Run: headless pygame with SDL's dummy video driver; simulated clock (each Clock.tick advances the game by its frame time, no real sleeping); random seed 0; keys injected as events and as key.get_pressed() state; mouse plan: one left click at the window centre at the start of phase 2, then a move to the lower-right quarter at the start of phase 3.
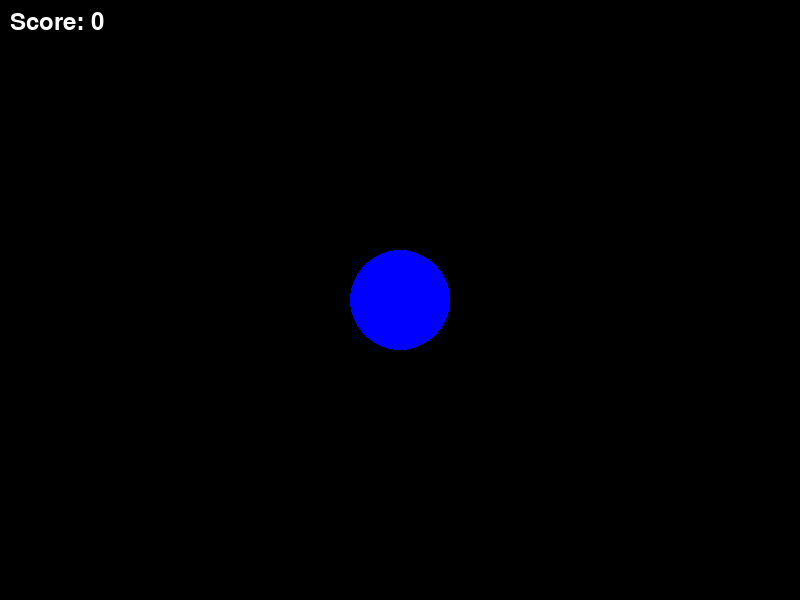
Frame 1 of 4 · flips 1–60 · no input
Frame 2 of 4 · flips 61–180 · clicked the window centre · tapped SPACE, RETURN · held RIGHT (→), D · screen unchanged from frame 1, image omitted
Frame 3 of 4 · flips 181–300 · moved the mouse to the lower-right quarter · held DOWN (↓), S · screen unchanged from frame 2, image omitted
Frame 4 of 4 · flips 301–420 · held LEFT (←), A, UP (↑), W · screen unchanged from frame 3, image omitted

The pygame program that drew these frames:

import pygame
import random
import math

# Initialize Pygame
pygame.init()

# Screen parameters
WIDTH, HEIGHT = 800, 600
screen = pygame.display.set_mode((WIDTH, HEIGHT))
pygame.display.set_caption("Click the Enemies")

clock = pygame.time.Clock()

# Center of the screen and its circle
CENTER = (WIDTH // 2, HEIGHT // 2)
CENTER_RADIUS = 50

# Define colors
WHITE = (255, 255, 255)
BLACK = (0, 0, 0)
RED1 = (255, 0, 0)
RED2 = (178,34,34)
RED3 = (220,20,60)
RED4 = (205,92,92)
RED5 = (139,0,0)
RED6 = (255,99,71)
RED7 = (255,69,0)
BLUE  = (0, 0, 255)

class Enemy:
    def __init__(self):
        # Randomly choose a side for the enemy to appear from
        side = random.choice(["left", "right", "top", "bottom"])
        if side == "left":
            self.x = 0
            self.y = random.randint(0, HEIGHT)
        elif side == "right":
            self.x = WIDTH
            self.y = random.randint(0, HEIGHT)
        elif side == "top":
            self.x = random.randint(0, WIDTH)
            self.y = 0
        elif side == "bottom":
            self.x = random.randint(0, WIDTH)
            self.y = HEIGHT

        self.radius = random.choice((15, 17, 20, 23))    # Enemy radius
        self.speed = random.choice((1, 2, 3, 4))  # Enemy speed

        # Calculate the direction vector from enemy to the center
        dx = CENTER[0] - self.x
        dy = CENTER[1] - self.y
        distance = math.hypot(dx, dy)  # Distance to center
        self.vx = (dx / distance) * self.speed
        self.vy = (dy / distance) * self.speed

    def update(self):
        # Update the enemy's position
        self.x += self.vx
        self.y += self.vy

    def draw(self, surface):
        # Draw the enemy
        pygame.draw.circle(surface, RED1, (int(self.x),
                                                                                              int(self.y)), self.radius)

    def is_clicked(self, pos):
        # Check if the enemy was clicked
        mx, my = pos
        return math.hypot(self.x - mx, self.y - my) <= self.radius

    def collides_with_center(self):
        # Check if the enemy has collided with the center
        dx = self.x - CENTER[0]
        dy = self.y - CENTER[1]
        distance = math.hypot(dx, dy)
        return distance <= (CENTER_RADIUS + self.radius)

class Particle:
    def __init__(self, x, y, color=RED1):
        self.x = x
        self.y = y
        self.life = random.randint(20, 40)  # Particle lifespan (frames)
        angle = random.uniform(0, 2 * math.pi)
        speed = random.uniform(2, 5)
        self.vx = math.cos(angle) * speed
        self.vy = math.sin(angle) * speed
        self.color = color
        self.size = random.randint(2, 4)

    def update(self):
        self.x += self.vx
        self.y += self.vy
        self.life -= 1

    def draw(self, surface):
        if self.life > 0:
            pygame.draw.circle(surface, self.color, (int(self.x), int(self.y)), self.size)

def main():
    running = True
    enemies = []    # List of enemies
    particles = []  # List of particles for explosion animation
    score = 0       # Player score
    font = pygame.font.SysFont(None, 36)

    # Event for spawning enemies every second
    SPAWN_ENEMY = pygame.USEREVENT + 1
    pygame.time.set_timer(SPAWN_ENEMY, 900)

    while running:
        clock.tick(60)  # 60 FPS limit

        for event in pygame.event.get():
            if event.type == pygame.QUIT:
                running = False
            elif event.type == SPAWN_ENEMY:
                enemies.append(Enemy())
            elif event.type == pygame.MOUSEBUTTONDOWN:
                pos = pygame.mouse.get_pos()
                # Check if an enemy was clicked
                for enemy in enemies[:]:
                    if enemy.is_clicked(pos):
                        # Create explosion effect (particles)
                        for _ in range(20):
                            particles.append(Particle(enemy.x, enemy.y))
                        enemies.remove(enemy)
                        score += 1
                        break

        # Update enemies
        for enemy in enemies:
            enemy.update()
            # If an enemy reaches the center, the game ends
            if enemy.collides_with_center():
                running = False

        # Update particles
        for particle in particles[:]:
            particle.update()
            if particle.life <= 0:
                particles.remove(particle)

        # Draw everything
        screen.fill(BLACK)
        pygame.draw.circle(screen, BLUE, CENTER, CENTER_RADIUS)
        for enemy in enemies:
            enemy.draw(screen)
        for particle in particles:
            particle.draw(screen)
        score_text = font.render("Score: " + str(score), True, WHITE)
        screen.blit(score_text, (10, 10))

        pygame.display.flip()

    # Game over screen
    screen.fill(BLACK)
    game_over_text = font.render("Game Over. Score: " + str(score), True, WHITE)
    screen.blit(game_over_text, (WIDTH // 2 - game_over_text.get_width() // 2, HEIGHT // 2))
    pygame.display.flip()
    pygame.time.wait(3000)
    pygame.quit()

if __name__ == "__main__":
    main()
